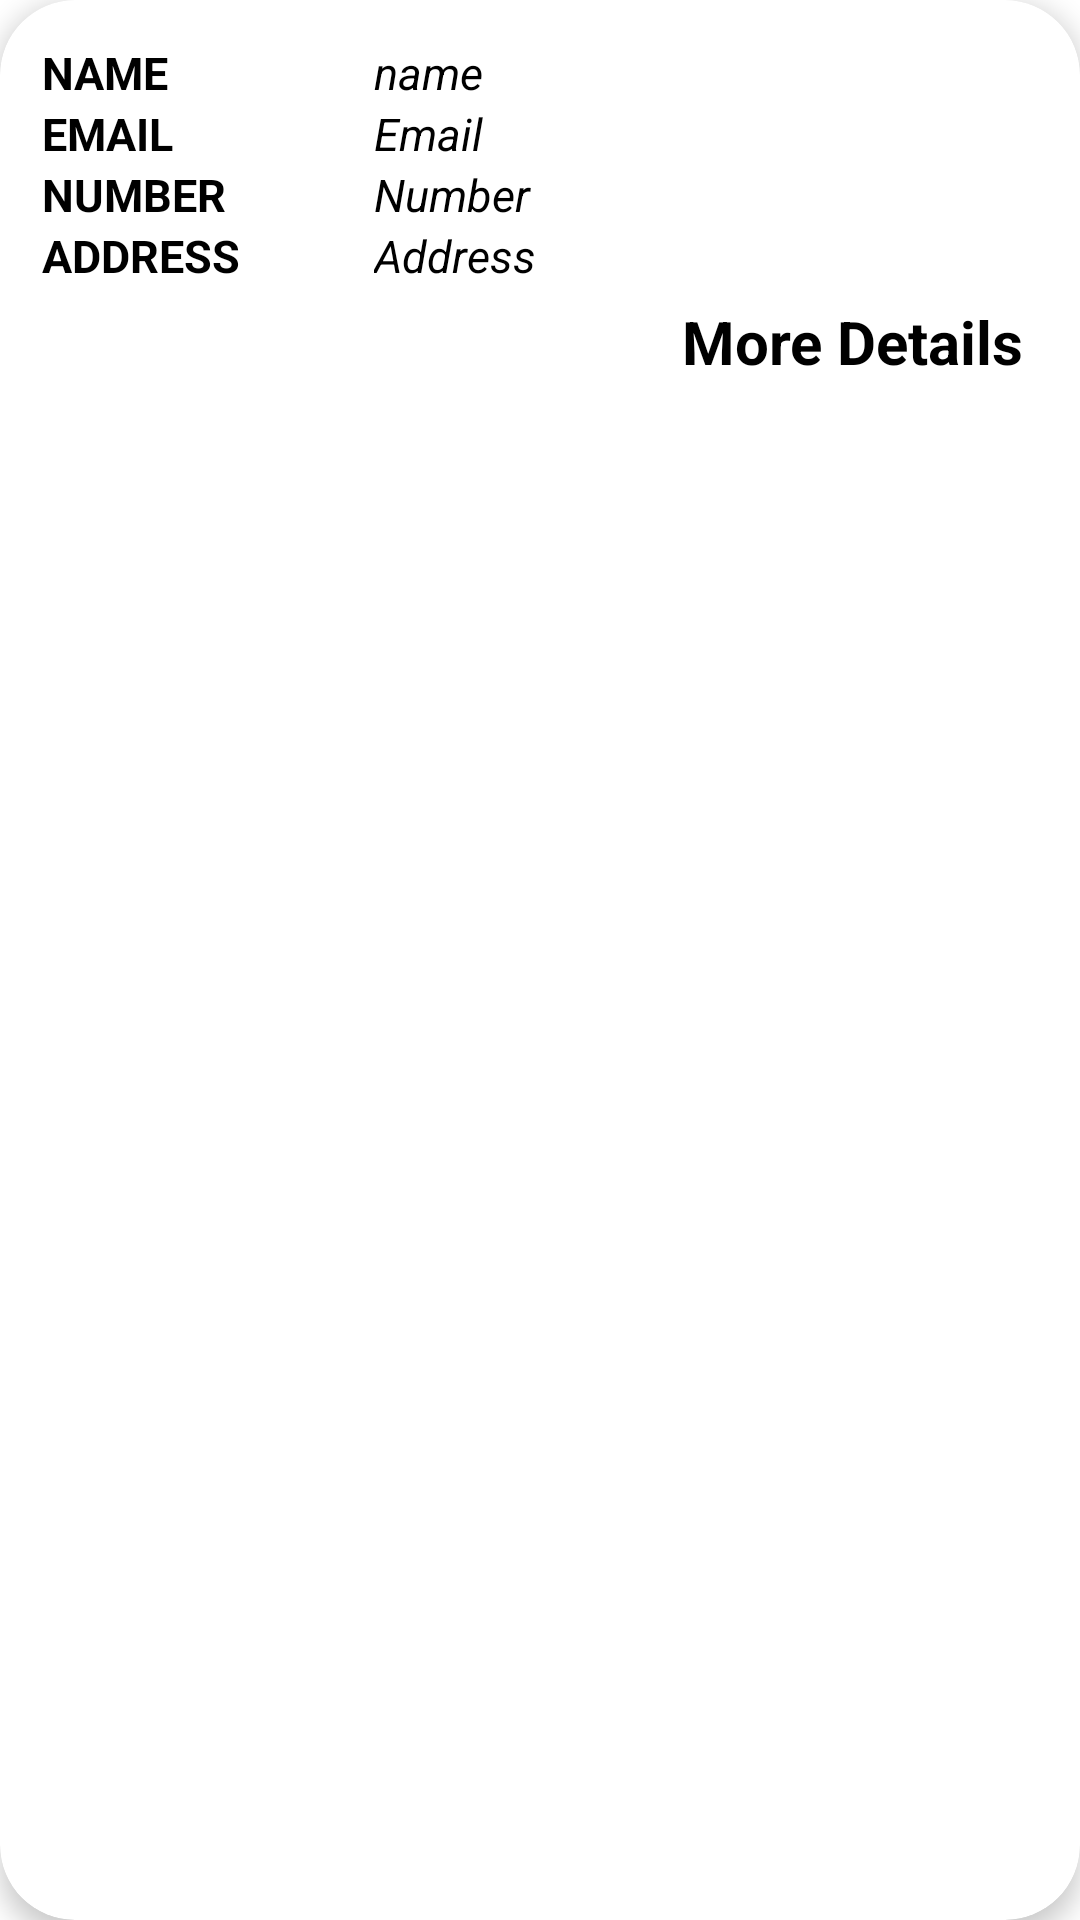

The Android layout XML behind this screen, and the referenced resources:
<!-- AndroidManifest.xml: application theme Theme.GRIHAGULLY -->
<!-- res/layout/carduserrealestate.xml -->
<?xml version="1.0" encoding="utf-8"?>
<androidx.cardview.widget.CardView xmlns:android="http://schemas.android.com/apk/res/android"
    android:layout_width="match_parent"
    android:layout_height="wrap_content"
    xmlns:app="http://schemas.android.com/apk/res-auto"
    android:layout_margin="10dp"
    app:cardCornerRadius="25dp"
    app:cardElevation="5dp">


    <LinearLayout
        android:layout_width="match_parent"
        android:layout_height="match_parent"
        android:padding="14dp">

        <LinearLayout
            android:layout_width="match_parent"
            android:layout_height="wrap_content"
            android:orientation="horizontal">




            <LinearLayout
                android:layout_width="match_parent"
                android:layout_height="wrap_content"
                android:orientation="vertical">



                <LinearLayout
                    android:layout_width="match_parent"
                    android:layout_height="wrap_content"
                    android:orientation="horizontal"
                    android:weightSum="3">
                    <TextView
                        android:layout_width="0dp"
                        android:layout_height="wrap_content"
                        android:layout_weight="1"
                        android:text="Name"
                        android:textAllCaps="true"
                        android:textColor="@color/black"
                        android:textSize="15sp"
                        android:textStyle="bold" />

                    <TextView
                        android:id="@+id/tvfname"
                        android:layout_width="0dp"
                        android:layout_height="wrap_content"
                        android:layout_weight="2"
                        android:textColor="#000000"
                        android:text="name"
                        android:textStyle="italic"
                        android:textSize="15sp"
                        />

                </LinearLayout>
                <LinearLayout
                    android:layout_width="match_parent"
                    android:layout_height="wrap_content"
                    android:orientation="horizontal"
                    android:weightSum="3">

                    <TextView
                        android:layout_width="0dp"
                        android:layout_height="match_parent"
                        android:layout_weight="1"
                        android:text="Email"
                        android:textAllCaps="true"
                        android:textColor="@color/black"
                        android:textSize="15sp"
                        android:textStyle="bold" />

                    <TextView
                        android:id="@+id/tvfemail"
                        android:layout_width="0dp"
                        android:layout_weight="2"
                        android:layout_height="wrap_content"
                        android:text="Email"
                        android:textColor="#000000"
                        android:textSize="15sp"
                        android:textStyle="italic"
                        />

                </LinearLayout>

                <LinearLayout
                    android:layout_width="match_parent"
                    android:layout_height="wrap_content"
                    android:orientation="horizontal"
                    android:weightSum="3">

                    <TextView
                        android:layout_width="0dp"
                        android:layout_height="match_parent"
                        android:layout_weight="1"
                        android:textColor="@color/black"
                        android:textAllCaps="true"
                        android:text="Number"
                        android:textSize="15sp"
                        android:textStyle="bold" />

                    <TextView
                        android:id="@+id/tvfnum"
                        android:layout_width="0dp"
                        android:layout_weight="2"
                        android:layout_height="wrap_content"
                        android:text="Number"
                        android:textSize="15sp"
                        android:textColor="#000000"
                        android:textStyle="italic"
                        />

                </LinearLayout>
                <LinearLayout
                    android:layout_width="match_parent"
                    android:layout_height="wrap_content"
                    android:orientation="horizontal"
                    android:weightSum="3">

                    <TextView
                        android:layout_width="0dp"
                        android:layout_height="match_parent"
                        android:layout_weight="1"
                        android:textColor="@color/black"
                        android:text="Address"
                        android:textAllCaps="true"
                        android:textSize="15sp"
                        android:textStyle="bold" />

                    <TextView
                        android:id="@+id/tvfcity"
                        android:layout_width="0dp"
                        android:layout_weight="2"
                        android:layout_height="wrap_content"
                        android:text="Address"
                        android:textSize="15sp"
                        android:textColor="#000000"
                        android:textStyle="italic"
                        />

                </LinearLayout>

                <TextView
                    android:id="@+id/tvmoreinfo"
                    android:text="More Details"
                    android:gravity="right"
                    android:layout_width="match_parent"
                    android:layout_height="wrap_content"
                    android:textSize="20sp"
                    android:textStyle="bold"
                    android:padding="5dp"
                    android:textColor="@color/black"/>



















            </LinearLayout>


        </LinearLayout>

    </LinearLayout>
</androidx.cardview.widget.CardView>
<!-- resources referenced by this layout -->
<resources>
  <color name="black">#FF000000</color>
  <style name="Theme.GRIHAGULLY" parent="Base.Theme.GRIHAGULLY">
          <item name="colorPrimary">@color/purple_500</item>
          <item name="colorPrimaryVariant">@color/purple_700</item>
          <item name="colorOnPrimary">@color/white</item>
          <item name="colorSecondary">@color/teal_200</item>
          <item name="colorSecondaryVariant">@color/teal_700</item>
          <item name="colorOnSecondary">@color/black</item>
          <item name="android:statusBarColor">@color/purple_500</item>
          <item name="android:navigationBarColor">@color/purple_500</item>
          <item name="android:windowBackground">@color/white</item>
      </style>
  <style name="Base.Theme.GRIHAGULLY" parent="Theme.Material3.DayNight.NoActionBar">
          
          
      </style>
  <color name="purple_500">#E47A58</color>
  <color name="purple_700">#EC997F</color>
  <color name="white">#FFFFFFFF</color>
  <color name="teal_200">#F4CCBF</color>
  <color name="teal_700">#F3BEAD</color>
</resources>
